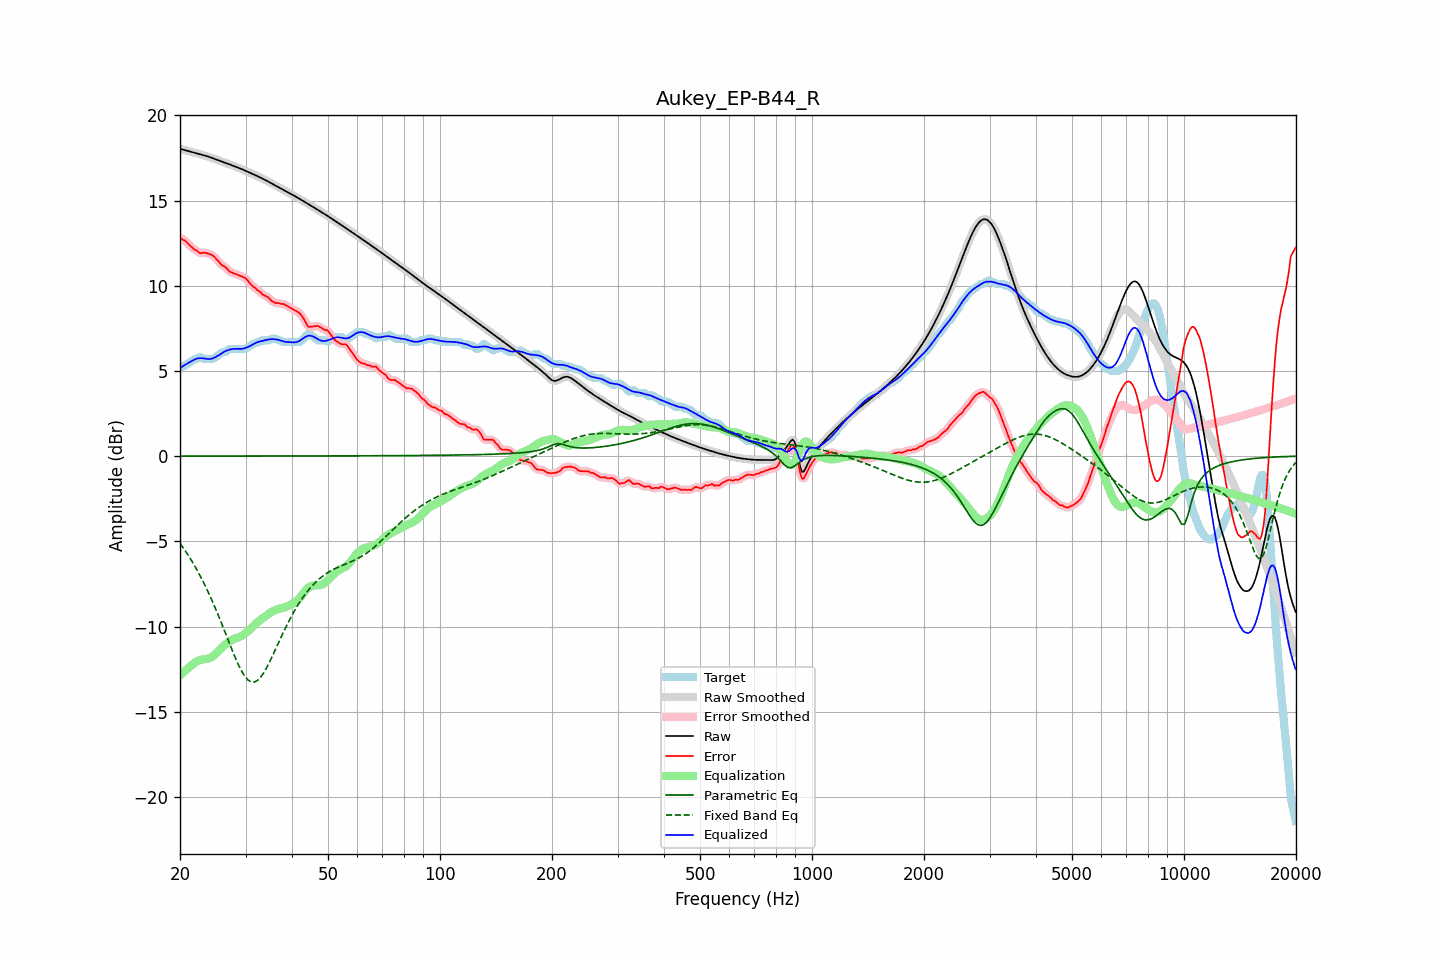

The file beside this chart, header and first rows:
frequency, raw, error, smoothed, error_smoothed, equalization, parametric_eq, fixed_band_eq, equalized_raw, equalized_smoothed, target
20.00, 18.04, 12.84, 18.04, 12.83, -12.87, 0.00, -5.12, 5.16, 5.16, 5.20
20.20, 18.01, 12.76, 18.01, 12.77, -12.78, 0.00, -5.25, 5.23, 5.23, 5.25
20.40, 17.99, 12.69, 17.99, 12.71, -12.69, 0.00, -5.38, 5.29, 5.29, 5.30
20.61, 17.96, 12.66, 17.96, 12.64, -12.61, 0.00, -5.52, 5.35, 5.35, 5.30
20.81, 17.93, 12.57, 17.93, 12.56, -12.53, 0.00, -5.66, 5.41, 5.41, 5.37
21.02, 17.91, 12.47, 17.91, 12.48, -12.45, 0.00, -5.80, 5.46, 5.46, 5.44
21.23, 17.88, 12.38, 17.88, 12.38, -12.37, 0.00, -5.95, 5.51, 5.51, 5.51
21.44, 17.86, 12.30, 17.86, 12.29, -12.30, 0.00, -6.10, 5.56, 5.56, 5.56
21.66, 17.83, 12.22, 17.83, 12.21, -12.21, 0.00, -6.26, 5.62, 5.62, 5.62
21.87, 17.81, 12.12, 17.81, 12.14, -12.14, 0.00, -6.42, 5.67, 5.67, 5.69
22.09, 17.78, 12.08, 17.78, 12.07, -12.07, 0.00, -6.59, 5.71, 5.71, 5.70
22.31, 17.76, 12.02, 17.76, 12.00, -12.02, 0.00, -6.76, 5.73, 5.73, 5.74
22.54, 17.73, 11.93, 17.73, 11.95, -11.98, 0.00, -6.93, 5.75, 5.75, 5.80
22.76, 17.70, 11.91, 17.71, 11.93, -11.96, 0.00, -7.11, 5.75, 5.75, 5.80
22.99, 17.68, 11.93, 17.68, 11.93, -11.94, 0.00, -7.29, 5.74, 5.74, 5.75
23.22, 17.65, 11.96, 17.65, 11.94, -11.92, 0.00, -7.48, 5.73, 5.73, 5.70
23.45, 17.63, 11.93, 17.63, 11.93, -11.91, 0.00, -7.67, 5.72, 5.72, 5.70
23.69, 17.60, 11.90, 17.60, 11.91, -11.89, 0.00, -7.87, 5.70, 5.70, 5.70
23.92, 17.57, 11.87, 17.57, 11.87, -11.87, 0.00, -8.07, 5.70, 5.70, 5.70
24.16, 17.53, 11.84, 17.53, 11.84, -11.83, 0.00, -8.28, 5.70, 5.70, 5.70
24.40, 17.50, 11.80, 17.50, 11.79, -11.77, 0.00, -8.49, 5.73, 5.73, 5.70
24.65, 17.46, 11.73, 17.46, 11.73, -11.70, 0.00, -8.71, 5.76, 5.76, 5.73
24.89, 17.43, 11.63, 17.43, 11.64, -11.62, 0.00, -8.93, 5.81, 5.81, 5.80
25.14, 17.39, 11.53, 17.39, 11.53, -11.53, 0.00, -9.15, 5.86, 5.86, 5.86
25.39, 17.36, 11.43, 17.36, 11.42, -11.44, 0.00, -9.38, 5.92, 5.92, 5.93
25.65, 17.32, 11.31, 17.32, 11.32, -11.35, 0.00, -9.61, 5.98, 5.98, 6.01
25.91, 17.29, 11.21, 17.29, 11.23, -11.25, 0.00, -9.85, 6.04, 6.04, 6.07
26.16, 17.26, 11.16, 17.26, 11.16, -11.16, 0.00, -10.09, 6.10, 6.10, 6.10
26.43, 17.22, 11.12, 17.22, 11.10, -11.07, 0.00, -10.33, 6.15, 6.15, 6.10
26.69, 17.19, 11.02, 17.19, 11.01, -10.99, 0.00, -10.57, 6.20, 6.20, 6.17
26.96, 17.15, 10.92, 17.15, 10.92, -10.92, 0.00, -10.81, 6.23, 6.23, 6.24
27.23, 17.12, 10.82, 17.12, 10.84, -10.86, 0.00, -11.05, 6.26, 6.26, 6.30
27.50, 17.08, 10.79, 17.08, 10.78, -10.81, 0.00, -11.29, 6.28, 6.28, 6.30
27.77, 17.05, 10.75, 17.05, 10.74, -10.76, 0.00, -11.52, 6.29, 6.29, 6.30
28.05, 17.01, 10.71, 17.01, 10.71, -10.71, 0.00, -11.75, 6.30, 6.30, 6.30
28.33, 16.97, 10.68, 16.98, 10.68, -10.67, 0.00, -11.97, 6.30, 6.30, 6.30
28.62, 16.94, 10.64, 16.94, 10.64, -10.64, 0.00, -12.18, 6.30, 6.30, 6.30
28.90, 16.90, 10.60, 16.90, 10.60, -10.61, 0.00, -12.37, 6.29, 6.29, 6.30
29.19, 16.86, 10.56, 16.86, 10.57, -10.57, 0.00, -12.56, 6.29, 6.29, 6.30
29.48, 16.82, 10.52, 16.82, 10.53, -10.52, 0.00, -12.73, 6.30, 6.30, 6.30
29.78, 16.78, 10.48, 16.78, 10.48, -10.45, 0.00, -12.88, 6.33, 6.33, 6.30
30.08, 16.74, 10.42, 16.74, 10.41, -10.38, 0.00, -13.00, 6.36, 6.36, 6.31
30.38, 16.70, 10.32, 16.70, 10.32, -10.30, 0.00, -13.11, 6.39, 6.39, 6.37
30.68, 16.65, 10.21, 16.65, 10.21, -10.22, 0.00, -13.18, 6.44, 6.44, 6.44
30.99, 16.61, 10.10, 16.61, 10.10, -10.13, 0.00, -13.24, 6.49, 6.49, 6.52
31.30, 16.57, 9.99, 16.57, 10.01, -10.03, 0.00, -13.26, 6.54, 6.54, 6.58
31.61, 16.53, 9.93, 16.53, 9.92, -9.94, 0.00, -13.26, 6.59, 6.59, 6.60
31.93, 16.48, 9.86, 16.48, 9.85, -9.84, 0.00, -13.23, 6.64, 6.64, 6.62
32.24, 16.44, 9.75, 16.44, 9.78, -9.76, 0.00, -13.18, 6.68, 6.68, 6.69
32.57, 16.40, 9.70, 16.40, 9.69, -9.69, 0.01, -13.09, 6.71, 6.71, 6.70
32.89, 16.35, 9.63, 16.35, 9.61, -9.62, 0.01, -12.99, 6.74, 6.74, 6.72
33.22, 16.31, 9.51, 16.31, 9.53, -9.55, 0.01, -12.87, 6.76, 6.76, 6.80
33.55, 16.26, 9.46, 16.26, 9.46, -9.48, 0.01, -12.73, 6.78, 6.78, 6.80
33.89, 16.21, 9.41, 16.21, 9.41, -9.40, 0.01, -12.57, 6.80, 6.80, 6.80
34.23, 16.16, 9.36, 16.16, 9.36, -9.33, 0.01, -12.40, 6.83, 6.83, 6.80
34.57, 16.11, 9.31, 16.11, 9.29, -9.26, 0.01, -12.21, 6.85, 6.85, 6.80
34.92, 16.06, 9.22, 16.06, 9.21, -9.20, 0.01, -12.03, 6.86, 6.86, 6.84
35.27, 16.01, 9.11, 16.01, 9.13, -9.14, 0.01, -11.83, 6.87, 6.87, 6.90
35.62, 15.96, 9.06, 15.96, 9.05, -9.09, 0.01, -11.63, 6.87, 6.87, 6.90
35.97, 15.91, 9.01, 15.91, 9.01, -9.04, 0.01, -11.42, 6.86, 6.86, 6.90
... 635 more rows
